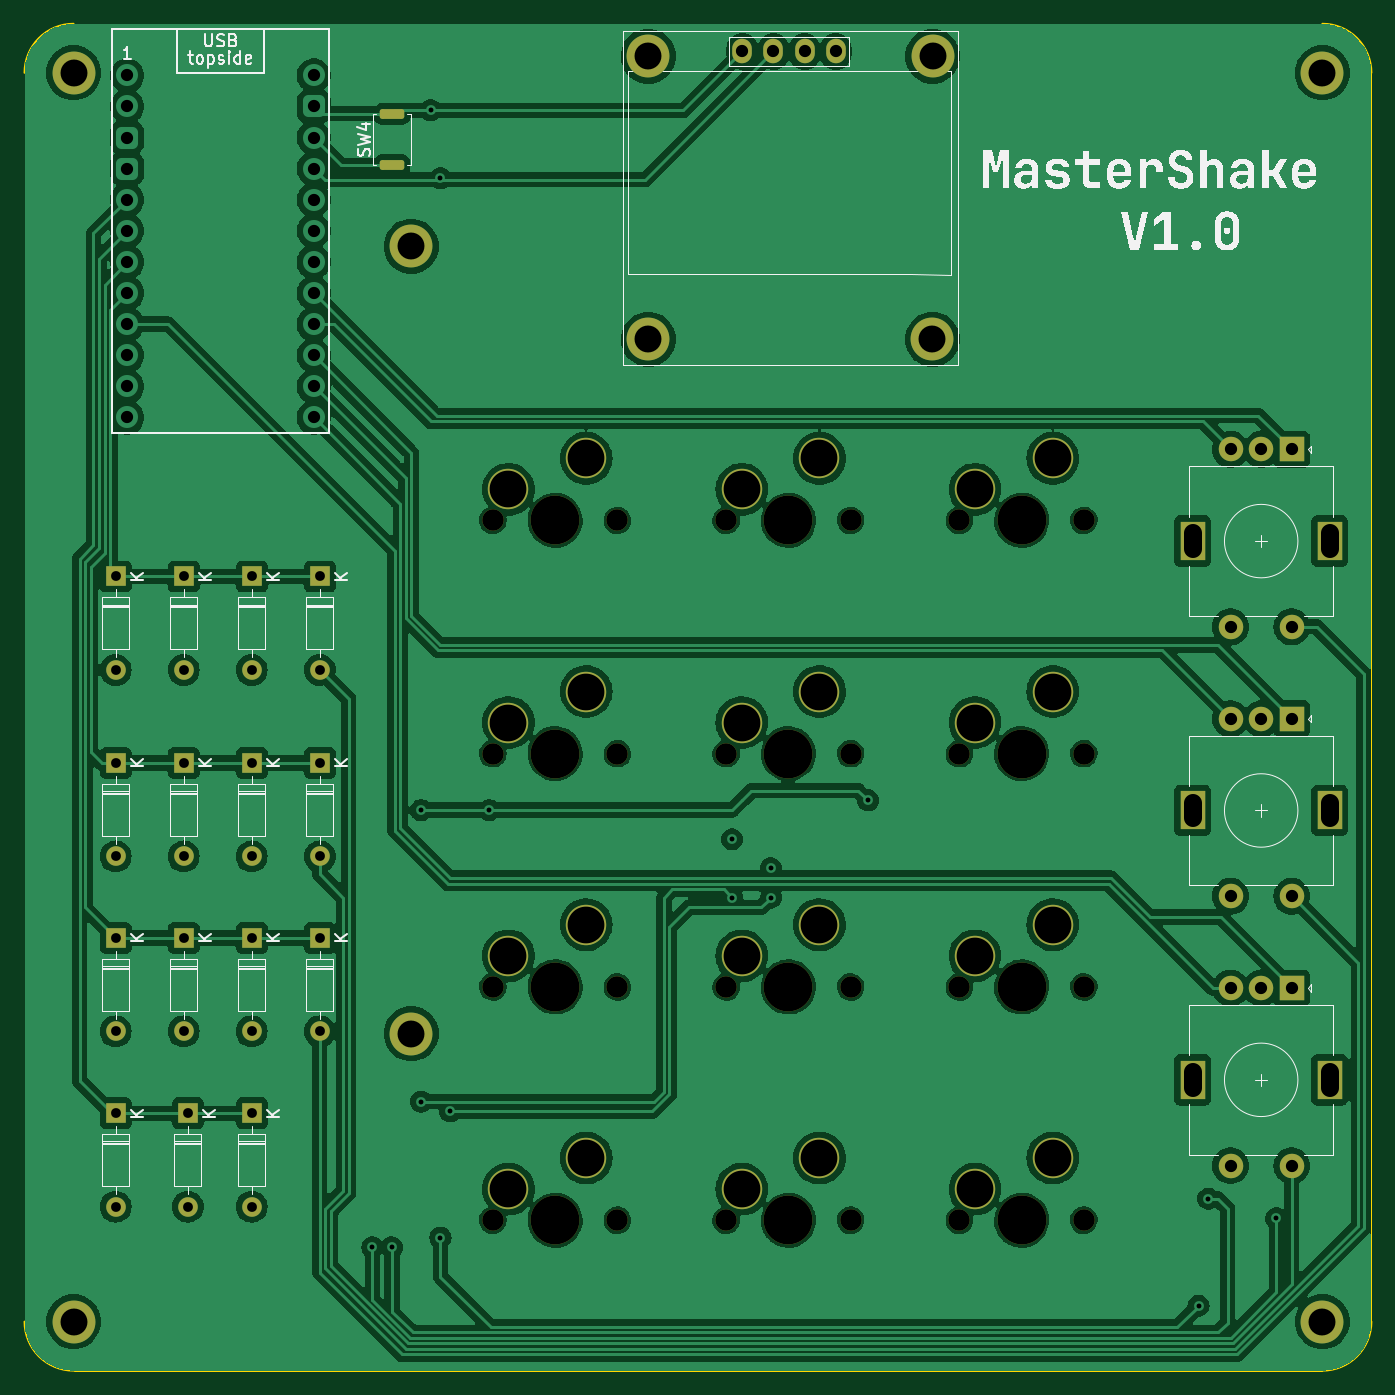
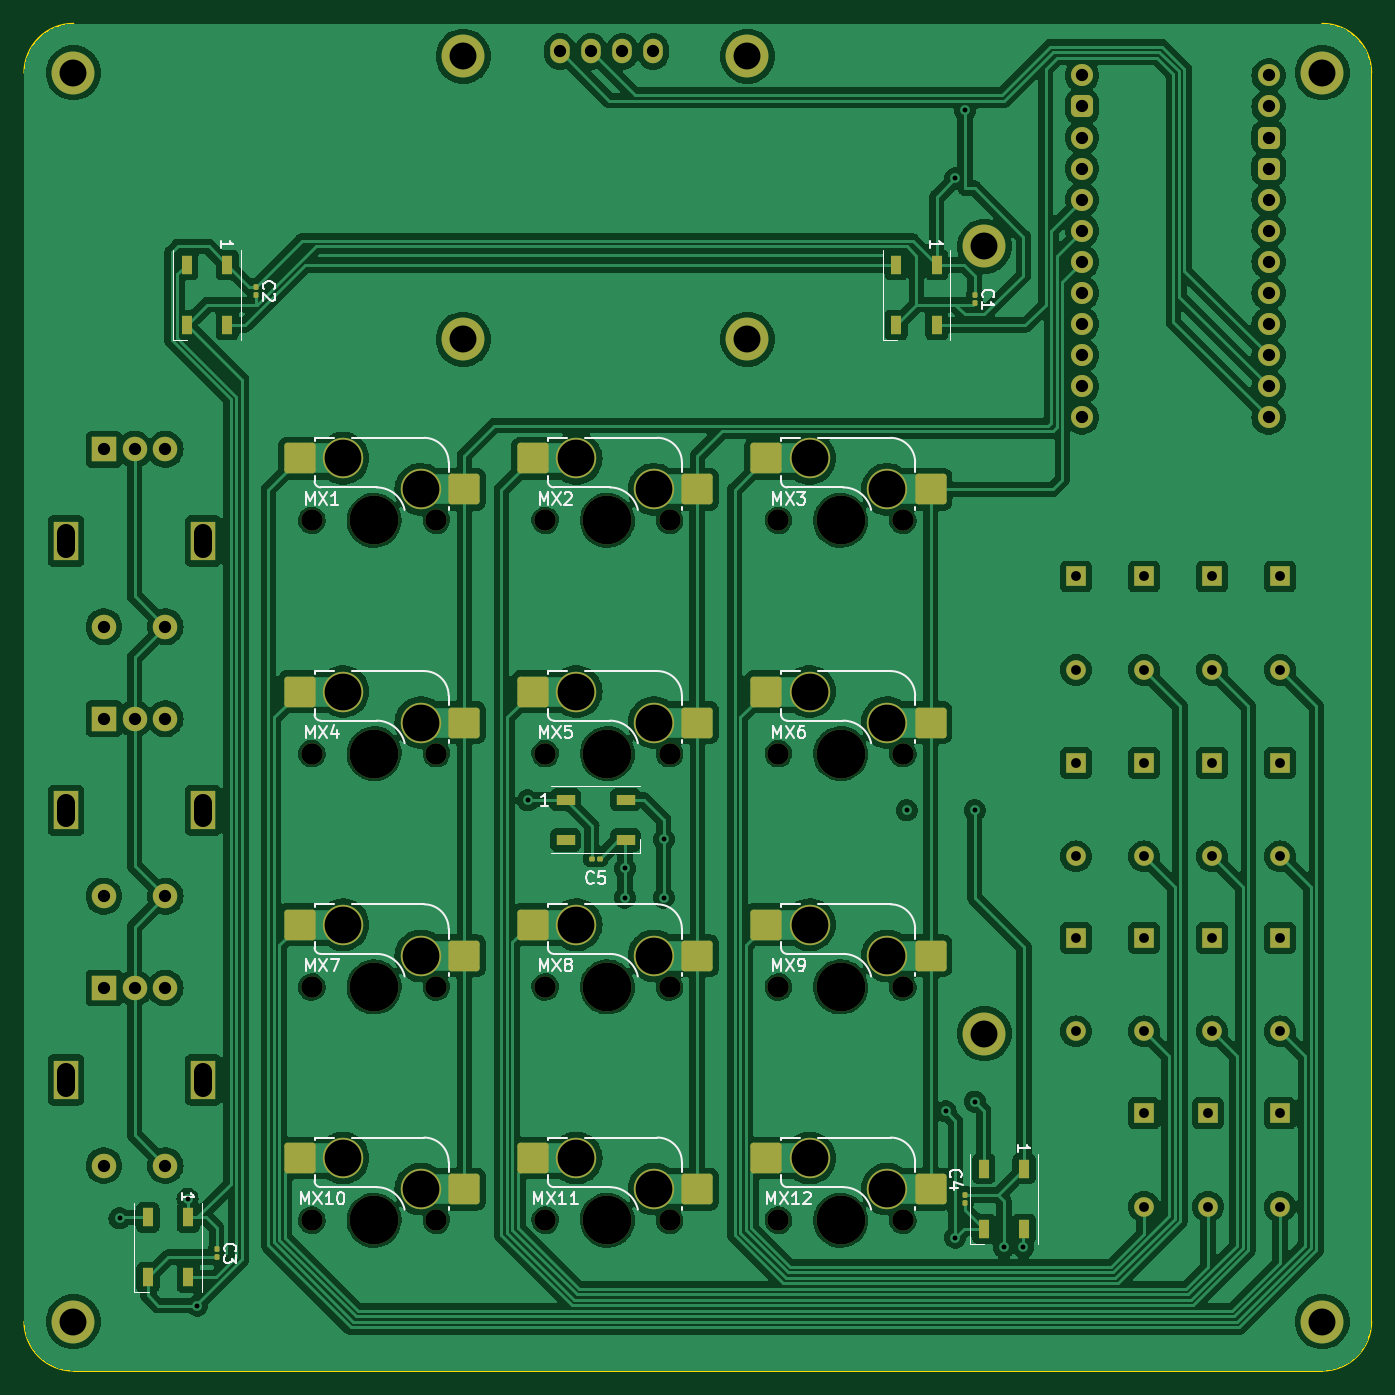
Circuit board: 11 layer files. Board 110.0 x 110.0 mm.
- bottom_copper: Custom_KeyPad-B_Cu.gbl (351323 bytes)
- bottom_mask: Custom_KeyPad-B_Mask.gbs (7877 bytes)
- paste: Custom_KeyPad-B_Paste.gbp (2811 bytes)
- bottom_silk: Custom_KeyPad-B_Silkscreen.gbo (35695 bytes)
- outline: Custom_KeyPad-Edge_Cuts.gm1 (1105 bytes)
- top_copper: Custom_KeyPad-F_Cu.gtl (293876 bytes)
- top_mask: Custom_KeyPad-F_Mask.gts (5399 bytes)
- paste: Custom_KeyPad-F_Paste.gtp (1197 bytes)
- top_silk: Custom_KeyPad-F_Silkscreen.gto (90339 bytes)
- drill: Custom_KeyPad-NPTH.drl (1030 bytes)
- drill: Custom_KeyPad-PTH.drl (2854 bytes)

=== bottom_copper: Custom_KeyPad-B_Cu.gbl (351323 bytes, source omitted) ===
=== bottom_mask: Custom_KeyPad-B_Mask.gbs (7877 bytes, source omitted) ===
=== paste: Custom_KeyPad-B_Paste.gbp (2811 bytes, source withheld) ===
=== bottom_silk: Custom_KeyPad-B_Silkscreen.gbo (35695 bytes, source omitted) ===
=== outline: Custom_KeyPad-Edge_Cuts.gm1 ===
G04 #@! TF.GenerationSoftware,KiCad,Pcbnew,7.0.5*
G04 #@! TF.CreationDate,2023-07-12T22:01:21-07:00*
G04 #@! TF.ProjectId,Custom_KeyPad,43757374-6f6d-45f4-9b65-795061642e6b,rev?*
G04 #@! TF.SameCoordinates,Original*
G04 #@! TF.FileFunction,Profile,NP*
%FSLAX46Y46*%
G04 Gerber Fmt 4.6, Leading zero omitted, Abs format (unit mm)*
G04 Created by KiCad (PCBNEW 7.0.5) date 2023-07-12 22:01:21*
%MOMM*%
%LPD*%
G01*
G04 APERTURE LIST*
G04 #@! TA.AperFunction,Profile*
%ADD10C,0.100000*%
G04 #@! TD*
G04 #@! TA.AperFunction,Profile*
%ADD11C,0.150000*%
G04 #@! TD*
G04 APERTURE END LIST*
D10*
X97000000Y-39000000D02*
X97000000Y-141000000D01*
X203000000Y-35000000D02*
X101000000Y-35000000D01*
X207000000Y-141000000D02*
X207000000Y-39000000D01*
X101000000Y-145000000D02*
X203000000Y-145000000D01*
D11*
X97000000Y-141000000D02*
G75*
G03*
X101000000Y-145000000I3999999J-1D01*
G01*
X203000000Y-145000000D02*
G75*
G03*
X207000000Y-141000000I1J3999999D01*
G01*
X207000000Y-39000000D02*
G75*
G03*
X203000000Y-35000000I-3999999J1D01*
G01*
X101000000Y-35000000D02*
G75*
G03*
X97000000Y-39000000I-1J-3999999D01*
G01*
M02*

=== top_copper: Custom_KeyPad-F_Cu.gtl (293876 bytes, source omitted) ===
=== top_mask: Custom_KeyPad-F_Mask.gts ===
G04 #@! TF.GenerationSoftware,KiCad,Pcbnew,7.0.5*
G04 #@! TF.CreationDate,2023-07-12T22:01:21-07:00*
G04 #@! TF.ProjectId,Custom_KeyPad,43757374-6f6d-45f4-9b65-795061642e6b,rev?*
G04 #@! TF.SameCoordinates,Original*
G04 #@! TF.FileFunction,Soldermask,Top*
G04 #@! TF.FilePolarity,Negative*
%FSLAX46Y46*%
G04 Gerber Fmt 4.6, Leading zero omitted, Abs format (unit mm)*
G04 Created by KiCad (PCBNEW 7.0.5) date 2023-07-12 22:01:21*
%MOMM*%
%LPD*%
G01*
G04 APERTURE LIST*
G04 Aperture macros list*
%AMRoundRect*
0 Rectangle with rounded corners*
0 $1 Rounding radius*
0 $2 $3 $4 $5 $6 $7 $8 $9 X,Y pos of 4 corners*
0 Add a 4 corners polygon primitive as box body*
4,1,4,$2,$3,$4,$5,$6,$7,$8,$9,$2,$3,0*
0 Add four circle primitives for the rounded corners*
1,1,$1+$1,$2,$3*
1,1,$1+$1,$4,$5*
1,1,$1+$1,$6,$7*
1,1,$1+$1,$8,$9*
0 Add four rect primitives between the rounded corners*
20,1,$1+$1,$2,$3,$4,$5,0*
20,1,$1+$1,$4,$5,$6,$7,0*
20,1,$1+$1,$6,$7,$8,$9,0*
20,1,$1+$1,$8,$9,$2,$3,0*%
G04 Aperture macros list end*
%ADD10C,2.600000*%
%ADD11C,3.500000*%
%ADD12O,1.600000X2.000000*%
%ADD13RoundRect,0.200000X0.800000X-0.200000X0.800000X0.200000X-0.800000X0.200000X-0.800000X-0.200000X0*%
%ADD14C,2.000000*%
%ADD15R,2.000000X3.200000*%
%ADD16R,2.000000X2.000000*%
%ADD17C,3.300000*%
%ADD18C,1.750000*%
%ADD19C,3.987800*%
%ADD20R,1.600000X1.600000*%
%ADD21O,1.600000X1.600000*%
G04 APERTURE END LIST*
D10*
X147947592Y-60772480D03*
D11*
X147947592Y-60772480D03*
D10*
X171153689Y-60772695D03*
D11*
X171153689Y-60772695D03*
D10*
X171158857Y-37656395D03*
D11*
X171158857Y-37656395D03*
D10*
X147943149Y-37649935D03*
D11*
X147943149Y-37649935D03*
D12*
X163243750Y-37262500D03*
X160703750Y-37262500D03*
X155623750Y-37262500D03*
X158163750Y-37262500D03*
D10*
X128587500Y-117475000D03*
D11*
X128587500Y-117475000D03*
D10*
X128587500Y-53181250D03*
D11*
X128587500Y-53181250D03*
X101000000Y-141000000D03*
D10*
X101000000Y-141000000D03*
X101000000Y-39000000D03*
D11*
X101000000Y-39000000D03*
X203000000Y-141000000D03*
D10*
X203000000Y-141000000D03*
X203000000Y-39000000D03*
D11*
X203000000Y-39000000D03*
D13*
X127000000Y-46550000D03*
X127000000Y-42350000D03*
D14*
X200500000Y-128250000D03*
X195500000Y-128250000D03*
D15*
X203600000Y-121250000D03*
X192400000Y-121250000D03*
D14*
X198000000Y-113750000D03*
X195500000Y-113750000D03*
D16*
X200500000Y-113750000D03*
D14*
X200500000Y-106250000D03*
X195500000Y-106250000D03*
D15*
X203600000Y-99250000D03*
X192400000Y-99250000D03*
D14*
X198000000Y-91750000D03*
X195500000Y-91750000D03*
D16*
X200500000Y-91750000D03*
D14*
X200500000Y-84250000D03*
X195500000Y-84250000D03*
D15*
X203600000Y-77250000D03*
X192400000Y-77250000D03*
D14*
X198000000Y-69750000D03*
X195500000Y-69750000D03*
D16*
X200500000Y-69750000D03*
D17*
X142875000Y-127635000D03*
X136525000Y-130175000D03*
D18*
X135255000Y-132715000D03*
D19*
X140335000Y-132715000D03*
D18*
X145415000Y-132715000D03*
D17*
X161925000Y-127635000D03*
X155575000Y-130175000D03*
D18*
X154305000Y-132715000D03*
D19*
X159385000Y-132715000D03*
D18*
X164465000Y-132715000D03*
D17*
X180975000Y-127635000D03*
X174625000Y-130175000D03*
D18*
X173355000Y-132715000D03*
D19*
X178435000Y-132715000D03*
D18*
X183515000Y-132715000D03*
D17*
X142875000Y-108585000D03*
X136525000Y-111125000D03*
D18*
X135255000Y-113665000D03*
D19*
X140335000Y-113665000D03*
D18*
X145415000Y-113665000D03*
D17*
X161925000Y-108585000D03*
X155575000Y-111125000D03*
D18*
X154305000Y-113665000D03*
D19*
X159385000Y-113665000D03*
D18*
X164465000Y-113665000D03*
D17*
X180975000Y-108585000D03*
X174625000Y-111125000D03*
D18*
X173355000Y-113665000D03*
D19*
X178435000Y-113665000D03*
D18*
X183515000Y-113665000D03*
D17*
X142875000Y-89535000D03*
X136525000Y-92075000D03*
D18*
X135255000Y-94615000D03*
D19*
X140335000Y-94615000D03*
D18*
X145415000Y-94615000D03*
D17*
X161925000Y-89535000D03*
X155575000Y-92075000D03*
D18*
X154305000Y-94615000D03*
D19*
X159385000Y-94615000D03*
D18*
X164465000Y-94615000D03*
D17*
X180975000Y-89535000D03*
X174625000Y-92075000D03*
D18*
X173355000Y-94615000D03*
D19*
X178435000Y-94615000D03*
D18*
X183515000Y-94615000D03*
D17*
X142875000Y-70485000D03*
X136525000Y-73025000D03*
D18*
X135255000Y-75565000D03*
D19*
X140335000Y-75565000D03*
D18*
X145415000Y-75565000D03*
X164465000Y-75565000D03*
D19*
X159385000Y-75565000D03*
D18*
X154305000Y-75565000D03*
D17*
X155575000Y-73025000D03*
X161925000Y-70485000D03*
X180975000Y-70485000D03*
X174625000Y-73025000D03*
D18*
X173355000Y-75565000D03*
D19*
X178435000Y-75565000D03*
D18*
X183515000Y-75565000D03*
D20*
X121112500Y-80140000D03*
D21*
X121112500Y-87760000D03*
D20*
X121112500Y-95380000D03*
D21*
X121112500Y-103000000D03*
D20*
X121112500Y-109667500D03*
D21*
X121112500Y-117287500D03*
X115556250Y-131603750D03*
D20*
X115556250Y-123983750D03*
D21*
X110331250Y-131603750D03*
D20*
X110331250Y-123983750D03*
X104443750Y-123983750D03*
D21*
X104443750Y-131603750D03*
D20*
X115556250Y-109667500D03*
D21*
X115556250Y-117287500D03*
D20*
X110000000Y-109667500D03*
D21*
X110000000Y-117287500D03*
D20*
X104443750Y-109667500D03*
D21*
X104443750Y-117287500D03*
D20*
X115556250Y-95380000D03*
D21*
X115556250Y-103000000D03*
X110000000Y-103000000D03*
D20*
X110000000Y-95380000D03*
X104443750Y-95380000D03*
D21*
X104443750Y-103000000D03*
D20*
X115556250Y-80140000D03*
D21*
X115556250Y-87760000D03*
D20*
X110000000Y-80140000D03*
D21*
X110000000Y-87760000D03*
D20*
X104443750Y-80140000D03*
D21*
X104443750Y-87760000D03*
M02*

=== paste: Custom_KeyPad-F_Paste.gtp (1197 bytes, source withheld) ===
=== top_silk: Custom_KeyPad-F_Silkscreen.gto (90339 bytes, source omitted) ===
=== drill: Custom_KeyPad-NPTH.drl ===
M48
; DRILL file {KiCad 7.0.5} date Wed Jul 12 22:01:33 2023
; FORMAT={-:-/ absolute / metric / decimal}
; #@! TF.CreationDate,2023-07-12T22:01:33-07:00
; #@! TF.GenerationSoftware,Kicad,Pcbnew,7.0.5
; #@! TF.FileFunction,NonPlated,1,2,NPTH
FMAT,2
METRIC
; #@! TA.AperFunction,NonPlated,NPTH,ComponentDrill
T1C1.750
; #@! TA.AperFunction,NonPlated,NPTH,ComponentDrill
T2C3.988
%
G90
G05
T1
X135.255Y-75.565
X135.255Y-94.615
X135.255Y-113.665
X135.255Y-132.715
X145.415Y-75.565
X145.415Y-94.615
X145.415Y-113.665
X145.415Y-132.715
X154.305Y-75.565
X154.305Y-94.615
X154.305Y-113.665
X154.305Y-132.715
X164.465Y-75.565
X164.465Y-94.615
X164.465Y-113.665
X164.465Y-132.715
X173.355Y-75.565
X173.355Y-94.615
X173.355Y-113.665
X173.355Y-132.715
X183.515Y-75.565
X183.515Y-94.615
X183.515Y-113.665
X183.515Y-132.715
T2
X140.335Y-75.565
X140.335Y-94.615
X140.335Y-113.665
X140.335Y-132.715
X159.385Y-75.565
X159.385Y-94.615
X159.385Y-113.665
X159.385Y-132.715
X178.435Y-75.565
X178.435Y-94.615
X178.435Y-113.665
X178.435Y-132.715
T0
M30

=== drill: Custom_KeyPad-PTH.drl ===
M48
; DRILL file {KiCad 7.0.5} date Wed Jul 12 22:01:33 2023
; FORMAT={-:-/ absolute / metric / decimal}
; #@! TF.CreationDate,2023-07-12T22:01:33-07:00
; #@! TF.GenerationSoftware,Kicad,Pcbnew,7.0.5
; #@! TF.FileFunction,Plated,1,2,PTH
FMAT,2
METRIC
; #@! TA.AperFunction,Plated,PTH,ViaDrill
T1C0.400
; #@! TA.AperFunction,Plated,PTH,ComponentDrill
T2C0.800
; #@! TA.AperFunction,Plated,PTH,ComponentDrill
T3C1.000
; #@! TA.AperFunction,Plated,PTH,ComponentDrill
T4C1.500
; #@! TA.AperFunction,Plated,PTH,ComponentDrill
T5C2.200
; #@! TA.AperFunction,Plated,PTH,ComponentDrill
T6C3.000
%
G90
G05
T1
X125.412Y-134.938
X127.0Y-134.938
X129.381Y-99.219
X129.381Y-123.031
X130.175Y-42.069
X130.969Y-47.625
X130.969Y-134.144
X131.762Y-123.825
X134.938Y-99.219
X154.781Y-101.6
X154.781Y-106.362
X157.956Y-103.981
X157.956Y-106.362
X165.894Y-98.425
X192.881Y-139.7
X193.675Y-130.969
X199.231Y-132.556
T2
X104.444Y-80.14
X104.444Y-87.76
X104.444Y-95.38
X104.444Y-103.0
X104.444Y-109.667
X104.444Y-117.287
X104.444Y-123.984
X104.444Y-131.604
X110.0Y-80.14
X110.0Y-87.76
X110.0Y-95.38
X110.0Y-103.0
X110.0Y-109.667
X110.0Y-117.287
X110.331Y-123.984
X110.331Y-131.604
X115.556Y-80.14
X115.556Y-87.76
X115.556Y-95.38
X115.556Y-103.0
X115.556Y-109.667
X115.556Y-117.287
X115.556Y-123.984
X115.556Y-131.604
X121.112Y-80.14
X121.112Y-87.76
X121.112Y-95.38
X121.112Y-103.0
X121.112Y-109.667
X121.112Y-117.287
T3
X105.38Y-39.211
X105.38Y-41.751
X105.38Y-44.291
X105.38Y-46.831
X105.38Y-49.371
X105.38Y-51.911
X105.38Y-54.451
X105.38Y-56.991
X105.38Y-59.531
X105.38Y-62.071
X105.38Y-64.611
X105.38Y-67.151
X120.62Y-39.211
X120.62Y-41.751
X120.62Y-44.291
X120.62Y-46.831
X120.62Y-49.371
X120.62Y-51.911
X120.62Y-54.451
X120.62Y-56.991
X120.62Y-59.531
X120.62Y-62.071
X120.62Y-64.611
X120.62Y-67.151
X155.624Y-37.262
X158.164Y-37.262
X160.704Y-37.262
X163.244Y-37.262
X195.5Y-69.75
X195.5Y-84.25
X195.5Y-91.75
X195.5Y-106.25
X195.5Y-113.75
X195.5Y-128.25
X198.0Y-69.75
X198.0Y-91.75
X198.0Y-113.75
X200.5Y-69.75
X200.5Y-84.25
X200.5Y-91.75
X200.5Y-106.25
X200.5Y-113.75
X200.5Y-128.25
T5
X101.0Y-39.0
X101.0Y-141.0
X128.588Y-53.181
X128.588Y-117.475
X147.943Y-37.65
X147.948Y-60.772
X171.154Y-60.773
X171.159Y-37.656
X203.0Y-39.0
X203.0Y-141.0
T6
X136.525Y-73.025
X136.525Y-92.075
X136.525Y-111.125
X136.525Y-130.175
X142.875Y-70.485
X142.875Y-89.535
X142.875Y-108.585
X142.875Y-127.635
X155.575Y-73.025
X155.575Y-92.075
X155.575Y-111.125
X155.575Y-130.175
X161.925Y-70.485
X161.925Y-89.535
X161.925Y-108.585
X161.925Y-127.635
X174.625Y-73.025
X174.625Y-92.075
X174.625Y-111.125
X174.625Y-130.175
X180.975Y-70.485
X180.975Y-89.535
X180.975Y-108.585
X180.975Y-127.635
T4
X192.4Y-76.6G85X192.4Y-77.9
G05
X192.4Y-98.6G85X192.4Y-99.9
G05
X192.4Y-120.6G85X192.4Y-121.9
G05
X203.6Y-76.6G85X203.6Y-77.9
G05
X203.6Y-98.6G85X203.6Y-99.9
G05
X203.6Y-120.6G85X203.6Y-121.9
G05
T0
M30

